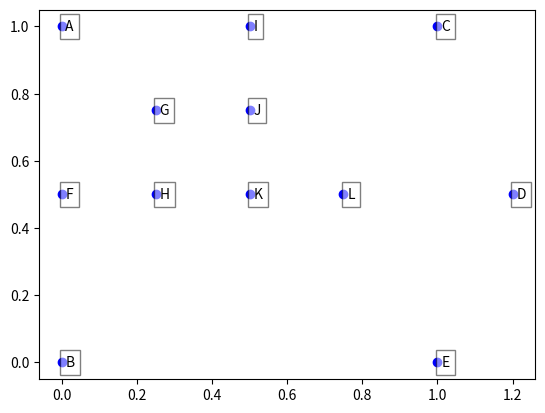

Source code (Python):
from __future__ import print_function, absolute_import
import numpy
from matplotlib import pyplot as pl

def remove_most_crowded(coords, 
                        knumber = 3, remove_n = 1, 
                        indexes = None, labels = None, 
                        verbose = False):
    """Remove points with the smaller crowding distance from a set.

    The crowding distance is the sum of the distances 
    of the points to their k-nearest neighbours.
    
    coords -- a list or 2D numpy array of point coordinates
    remove_n -- the number of points to remove
    knumber -- the number of neighbours to consider in the crowding distance
    indexes -- indexes (list of integers) of points in coords to consider
    (Default(None): all points are considered)
    labels -- a list of strings (with the same size as indexes) used to label
    points in graphs and in verbose output. (Default: string representation of
    indexes)
    
    Inside the function, coords, indexes and labels are not changed,
    only indexed.
    
    Return is a list of integers (a subset of indexes) representing the
    remaining points after removal (can be used to index coords).
    """
    
    if indexes is None:
        indexes = list(range(len(coords)))
    if labels is None:
        labels = [str(i) for i in indexes]
    n_points = len(indexes)
    if n_points == 0 or remove_n < 1:
        return indexes
    n_coords = len(coords[indexes[0]])
    
    points = list(range(len(indexes))) #holds current points still present

##     if verbose:
##         print ('mapping\n')
##         for k,i,o in [(labels[p], indexes[p], coords[indexes[p]]) for p in points]:
##             print (k, i, o)
    
    #unfortunatelly, a copy is necessary
    acoords = numpy.array([coords[i] for i in indexes])
    
    # find indexes of extreme points (max and min in each dimension)
    maxima = numpy.amax(acoords, axis=0)
    minima = numpy.amin(acoords, axis=0)
    
    extremes = []
    for i in range(n_coords):
        dimextremes = []
        for p in points:
            v = acoords[p][i]
            if v == minima[i] or v == maxima[i]:
                dimextremes.append(p)                
        for p in dimextremes:
            if p not in extremes:
                extremes.append(p)
    extremes.sort()
    
    if verbose:
        print('\nextreme points', [labels[x] for x in extremes])

    #compute distances
    # TODO: use scipy function
    distanceMatrix = []
    for i in points:
        distances = []
        for j in points:
            if j < i:
                distances.append(distanceMatrix[j][i])
            elif j ==i:
                distances.append(0.0)
            elif j > i:
                temp = acoords[i,:] - acoords[j,:]
                d = numpy.sqrt(numpy.dot(temp,temp))
                distances.append(d)
        distanceMatrix.append(distances)
    
    #sort distances for each point
    distances = []
    for p in points:
        dd = list(zip(list(distanceMatrix[p]), points))
        dd.sort()
        distances.append(dd)
    if verbose:
        print ('\nDistances')
        for p in points:
            dd = distances[p]
            print(labels[p], end=' ')
            dlist = ["(%-5.3g to %s)"% (t1, labels[t2]) for (t1,t2) in dd]
            print(', '.join(dlist))
        print()
    
    #compute k shortest (note: position 0 after sorting is always 0.0)
    last_removed = None
    
    # loop to remove each point
    for n in range(remove_n):
        if len(points) == 0:
            if verbose:
                print ('\nNo more points to remove')
            return points

        if verbose:
            print ('---------------------------')
            print('Removing point #{}:'.format(n+1))
            print ('\nremaining points')
            print ([labels[p] for p in points])
        
        if last_removed is not None:
            #remove reference to last removed point in list of distances
            for i in points:
                indx_last_remove = -1
                d = distances[i]
                for j in range(len(d)):
                    if d[j][1] == last_removed:
                        indx_last_remove = j
                        break
                del(distances[i][indx_last_remove])
        
        if verbose:
            print('\nk-distances')
            for i in points:
                dd = distances[i][1:knumber+1]
                print(labels[i], end=' ')
                dlist = ["(%-5.3g to %s)"% (t1, labels[t2]) for (t1,t2) in dd]
                print(', '.join(dlist))
            print()
        
        ksums = [sum([d[0] for d in distances[i][1:knumber+1]]) for i in points]
        
        #find and remove most crowded
        distancesAndKeys = []
        
        allextremes = True
        for i in points:
            if i not in extremes:
                allextremes = False
                break

        if not allextremes:
            for i,k in enumerate(points):
                if k not in extremes:
                    distancesAndKeys.append((ksums[i], k))
        else:
            for i,k in enumerate(points):
                distancesAndKeys.append((ksums[i], k))      
        
        last_removed = min(distancesAndKeys)[1]
        points.remove(last_removed)
        mc_key = labels[last_removed]
        mc_index = indexes[last_removed]
        
        if verbose:
            mcv = coords[mc_index]
            print('Point to remove:', mc_key, mcv)
        
    return [indexes[p] for p in points]


def pprint(coords, indexes = None, labels=None, showplot=False):
    if indexes is None:
        indexes = list(range(len(coords)))
    if len(indexes) == 0:
        print('empty data')
    if labels is None:
        labels = [str(i) for i in indexes]
    for k,p in zip(labels, indexes):
        print (k, '(%d)'%p, coords[p])
    if showplot:
        plotlabels = labels
        xx = [coords[p][0] for p in indexes]
        yy = [coords[p][1] for p in indexes]
        pl.figure()
        pl.plot(xx, yy, 'bo')
        for label, x, y in zip(plotlabels, xx, yy):
            pl.text(x+0.01, y, label, 
                    ha = 'left', 
                    va = 'center',
                    bbox=dict(facecolor='white', alpha=0.5))
        pl.show()

def test():
    x = dict(A=(0,1), B=(0,0), Bogus=(-1,-1),
             C=(1,1), D=(1.2,0.5), E=(1,0), 
             F=(0,0.5), G=(0.25, 0.75), H=(0.25,0.5), 
             I=(0.5,1), J=(0.5,0.75), K=(0.5,0.5), L=(0.75,0.5))
    keys = list(x.keys())
    keys.sort()
    coords = [x[k] for k in keys]
    print('all labels', keys)
    points = list(range(len(coords)))
    print('all points', points)
    
    #remove the bogus point
    bindx = keys.index('Bogus')
    del(points[bindx])
    del(keys[bindx])
    print('\nlabels', keys)
    print('use only points')
    print(points)

    print('\ninitial data\n')
    pprint(coords, indexes=points, labels=keys, showplot=True)
    
    x = remove_most_crowded(coords, 
                            indexes=points,
                            labels=keys,
                            knumber=3,
                            remove_n=15,
                            verbose=True)
    print('remaining points:')
    print(x)

if __name__ == '__main__':
    test()

